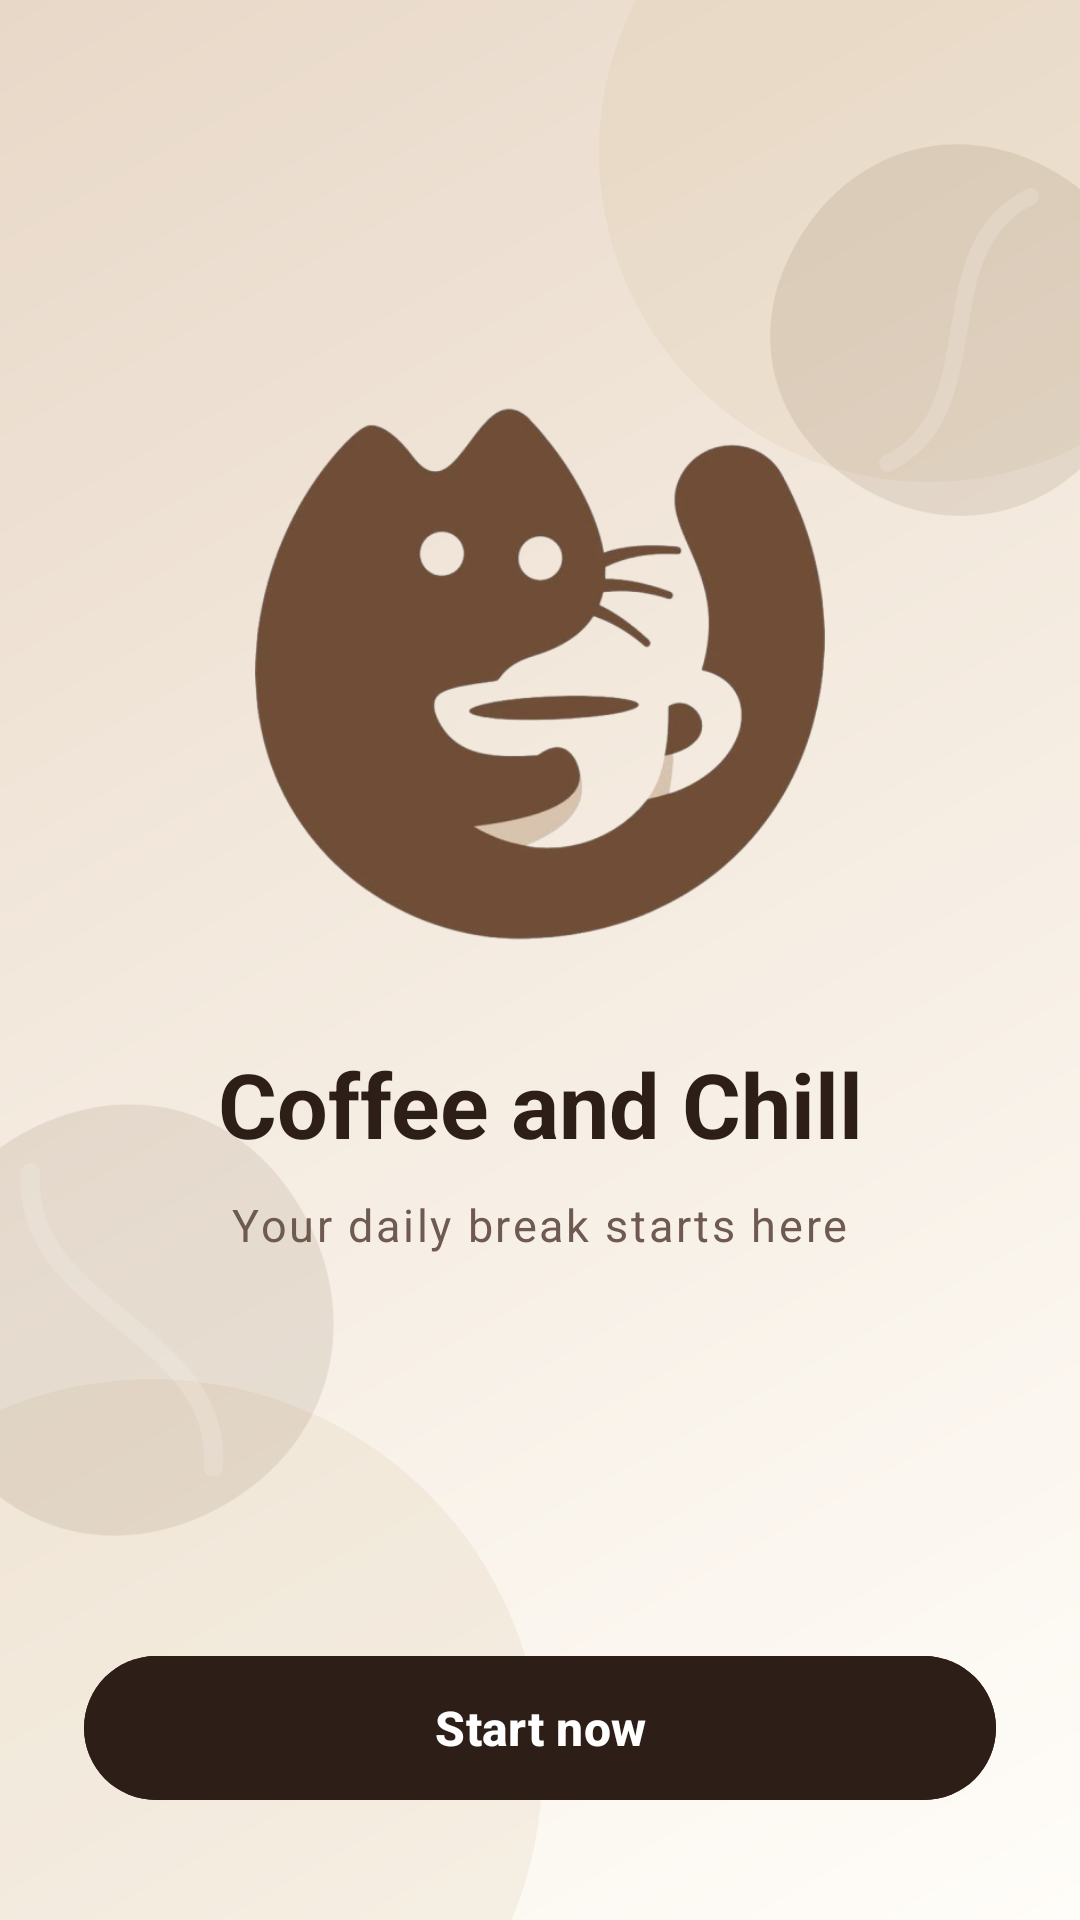

Reconstruct the res/layout file that produces this screen, plus the resources it refers to.
<!-- AndroidManifest.xml: application theme Theme.UTSkopiNyemilHaidarRafaRadinka -->
<!-- res/layout/activity_welcome.xml -->
<?xml version="1.0" encoding="utf-8"?>
<androidx.constraintlayout.widget.ConstraintLayout xmlns:android="http://schemas.android.com/apk/res/android"
    xmlns:app="http://schemas.android.com/apk/res-auto"
    android:id="@+id/main"
    android:layout_width="match_parent"
    android:layout_height="match_parent"
    android:background="@drawable/bg_welcome_gradient">

    
    <View
        android:layout_width="220dp"
        android:layout_height="220dp"
        android:layout_marginTop="-60dp"
        android:layout_marginEnd="-60dp"
        android:background="@drawable/bg_circle_ambient"
        app:layout_constraintEnd_toEndOf="parent"
        app:layout_constraintTop_toTopOf="parent" />

    
    <View
        android:layout_width="260dp"
        android:layout_height="260dp"
        android:layout_marginStart="-80dp"
        android:layout_marginBottom="-80dp"
        android:background="@drawable/bg_circle_ambient"
        app:layout_constraintBottom_toBottomOf="parent"
        app:layout_constraintStart_toStartOf="parent" />

    
    <ImageView
        android:layout_width="140dp"
        android:layout_height="140dp"
        android:layout_marginTop="40dp"
        android:layout_marginEnd="-30dp"
        android:contentDescription="@null"
        android:rotation="25"
        android:src="@drawable/ic_bg_coffee_bean_deco"
        app:layout_constraintEnd_toEndOf="parent"
        app:layout_constraintTop_toTopOf="parent" />

    
    <ImageView
        android:layout_width="160dp"
        android:layout_height="160dp"
        android:layout_marginStart="-40dp"
        android:layout_marginBottom="120dp"
        android:contentDescription="@null"
        android:rotation="-35"
        android:src="@drawable/ic_bg_coffee_bean_deco"
        app:layout_constraintBottom_toBottomOf="parent"
        app:layout_constraintStart_toStartOf="parent" />

    
    <LinearLayout
        android:id="@+id/llCenterContent"
        android:layout_width="wrap_content"
        android:layout_height="wrap_content"
        android:gravity="center"
        android:orientation="vertical"
        android:paddingHorizontal="32dp"
        app:layout_constraintBottom_toTopOf="@+id/btnStartNow"
        app:layout_constraintEnd_toEndOf="parent"
        app:layout_constraintStart_toStartOf="parent"
        app:layout_constraintTop_toTopOf="parent">

        <ImageView
            android:id="@+id/ivLogo"
            android:layout_width="190dp"
            android:layout_height="190dp"
            android:contentDescription="@string/app_name"
            android:scaleType="fitCenter"
            android:src="@drawable/logo_uts2" />

        <TextView
            android:id="@+id/tvTitle"
            android:layout_width="wrap_content"
            android:layout_height="wrap_content"
            android:layout_marginTop="28dp"
            android:text="@string/splash_title"
            android:textColor="#2D1E18"
            android:textSize="30sp"
            android:textStyle="bold" />

        <TextView
            android:id="@+id/tvSubtitle"
            android:layout_width="wrap_content"
            android:layout_height="wrap_content"
            android:layout_marginTop="10dp"
            android:letterSpacing="0.06"
            android:text="@string/splash_subtitle"
            android:textColor="#6E5A50"
            android:textSize="15sp" />

    </LinearLayout>

    <com.google.android.material.button.MaterialButton
        android:id="@+id/btnStartNow"
        android:layout_width="0dp"
        android:layout_height="56dp"
        android:layout_marginHorizontal="28dp"
        android:layout_marginBottom="36dp"
        android:backgroundTint="#2D1E18"
        android:text="@string/btn_start_now"
        android:textAllCaps="false"
        android:textColor="#FFFFFF"
        android:textSize="16sp"
        android:textStyle="bold"
        app:cornerRadius="28dp"
        app:elevation="6dp"
        app:layout_constraintBottom_toBottomOf="parent"
        app:layout_constraintEnd_toEndOf="parent"
        app:layout_constraintStart_toStartOf="parent" />

</androidx.constraintlayout.widget.ConstraintLayout>
<!-- resources referenced by this layout -->
<resources>
  <!-- drawable bg_circle_ambient (drawable) -->
  <?xml version="1.0" encoding="utf-8"?>
  <shape xmlns:android="http://schemas.android.com/apk/res/android"
      android:shape="oval">
      <solid android:color="#33D7C19E" />
  </shape>
  <!-- drawable bg_welcome_gradient (drawable) -->
  <?xml version="1.0" encoding="utf-8"?>
  <shape xmlns:android="http://schemas.android.com/apk/res/android"
      android:shape="rectangle">
      <gradient
          android:angle="135"
          android:startColor="#FFFDF9"
          android:centerColor="#F5ECE1"
          android:endColor="#E8D8C8"
          android:type="linear" />
  </shape>
  <!-- drawable ic_bg_coffee_bean_deco (drawable) -->
  <?xml version="1.0" encoding="utf-8"?>
  <vector xmlns:android="http://schemas.android.com/apk/res/android"
      android:width="180dp"
      android:height="180dp"
      android:viewportWidth="100"
      android:viewportHeight="100">
  
      
      <path
          android:fillColor="#1A5D3A24"
          android:pathData="M 50,6
              C 24,6 6,26 6,52
              C 6,78 26,94 50,94
              C 76,94 94,74 94,48
              C 94,22 74,6 50,6 Z" />
  
      
      <path
          android:fillColor="#00000000"
          android:strokeColor="#26FFFDF9"
          android:strokeWidth="4"
          android:strokeLineCap="round"
          android:pathData="M 52,14 C 34,36 66,64 48,86" />
  
  </vector>
  <!-- drawable logo_uts2: png bitmap (drawable, 109963 bytes) -->
  <string name="app_name">Coffee and Chill</string>
  <string name="btn_start_now">Start now</string>
  <string name="splash_subtitle">Your daily break starts here</string>
  <string name="splash_title">Coffee and Chill</string>
  <style name="Theme.UTSkopiNyemilHaidarRafaRadinka" parent="Base.Theme.UTSkopiNyemilHaidarRafaRadinka" />
  <style name="Base.Theme.UTSkopiNyemilHaidarRafaRadinka" parent="Theme.Material3.DayNight.NoActionBar">
          
          <item name="colorPrimary">#2D1E18</item>
          <item name="colorOnPrimary">#FFFFFF</item>
          <item name="colorSecondaryContainer">#E8D8C8</item>
          <item name="colorOnSecondaryContainer">#2D1E18</item>
          <item name="colorSurfaceContainer">#FAF5EF</item>
      </style>
</resources>
